Run: headless pygame with SDL's dummy video driver; simulated clock (each Clock.tick advances the game by its frame time, no real sleeping); random seed 0; keys injected as events and as key.get_pressed() state; no mouse input.
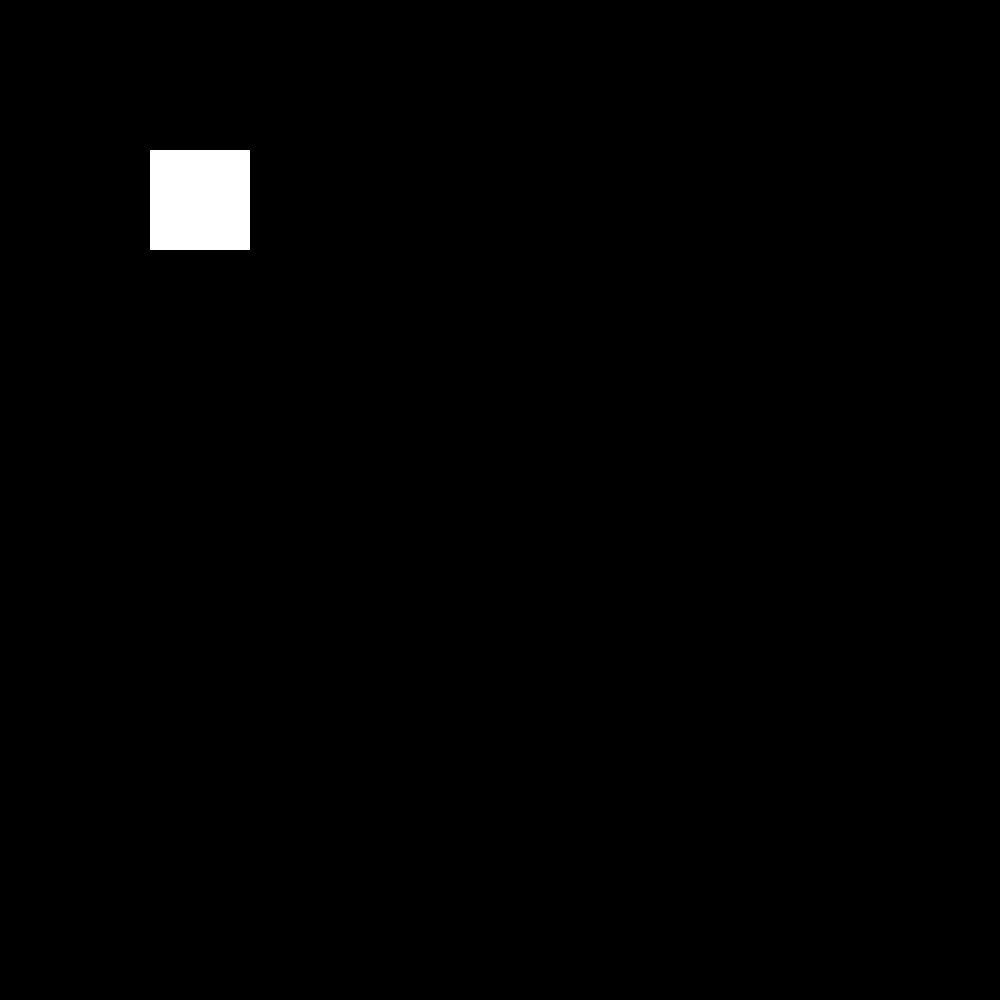
Frame 1 of 4 · flips 1–60 · no input
Frame 2 of 4 · flips 61–180 · tapped SPACE, RETURN · held RIGHT (→), D · screen unchanged from frame 1, image omitted
Frame 3 of 4 · flips 181–300 · held DOWN (↓), S · screen unchanged from frame 2, image omitted
Frame 4 of 4 · flips 301–420 · held LEFT (←), A, UP (↑), W · screen unchanged from frame 3, image omitted

The pygame program that drew these frames:

import pygame, sys
from pygame.locals import *

pygame.init()
width=1000
height = 1000
screen = pygame.display.set_mode((width,height))

r1=pygame.Rect(150,150,100,100)

while True:
    for event in pygame.event.get():
        if event.type == QUIT:
            pygame.quit()
            sys.exit()
    screen.fill((0,0,0))
    pygame.draw.rect(screen,(255,255,255),r1)
    pygame.display.update()
    
